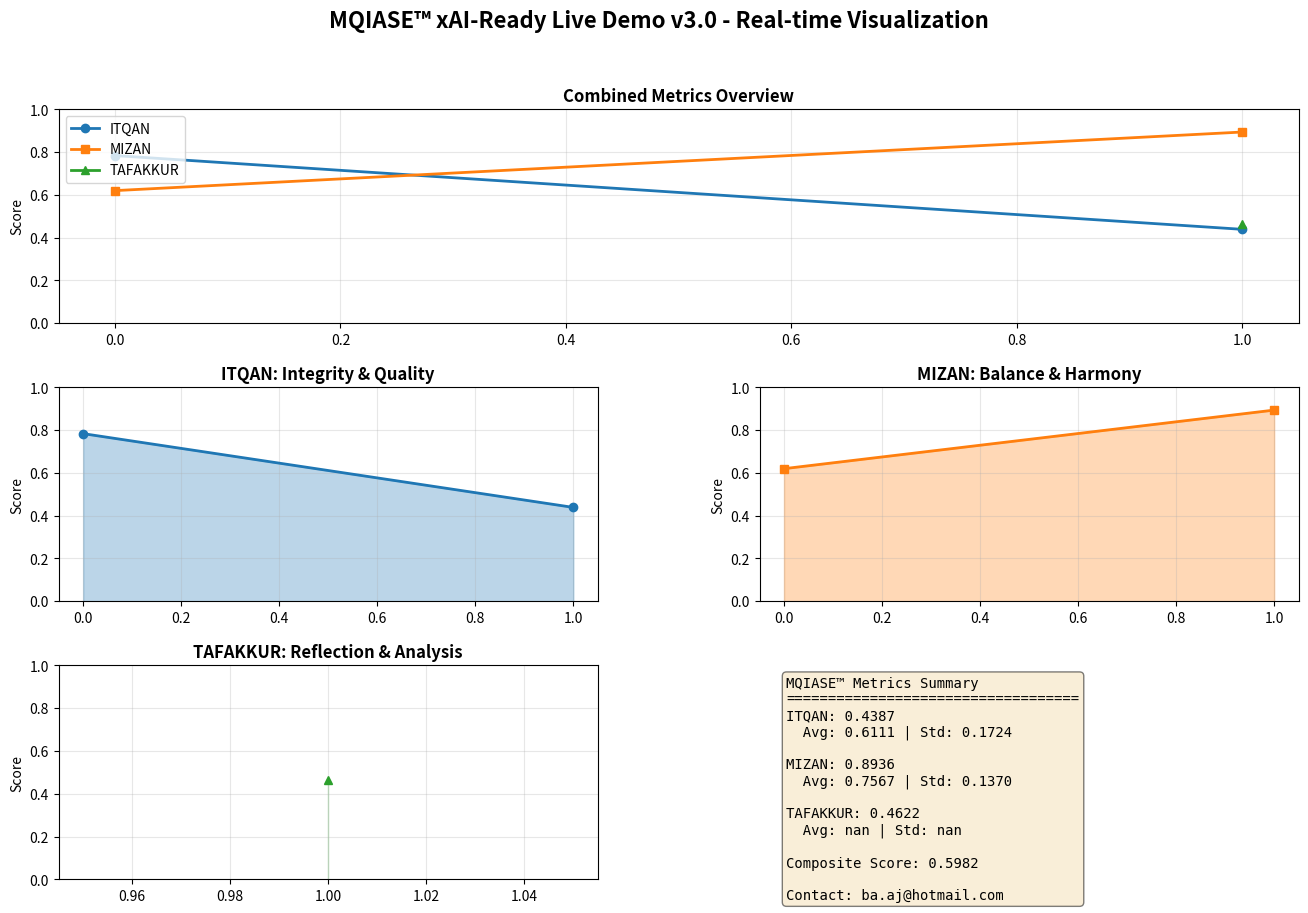

The script that saved this image:
#!/usr/bin/env python3
"""
MQIASE™ xAI-Ready Live Demo v3.0
Advanced eXplainable Artificial Intelligence Framework
Complete Implementation with Real-time Visualization

Author: Amjad Al-Baaj
Contact: ba.aj@hotmail.com
Date: 2025-12-12
License: MIT

Description:
    This module provides a complete implementation of MQIASE™ (Multi-Quality Interpretability
    and Assurance System for eXplainability), featuring three core evaluation metrics:
    - ITQAN Metric: Integrity and Quality Assessment
    - MIZAN Metric: Balance and Harmony Analysis
    - TAFAKKUR Metric: Reflection and Deep Analysis
    
    All metrics support multiple fidelity levels for progressive analysis with live
    visualization using matplotlib for real-time monitoring and interpretation.
"""

import numpy as np
import matplotlib.pyplot as plt
import matplotlib.animation as animation
from matplotlib.gridspec import GridSpec
from typing import Dict, List, Tuple, Optional, Union
from dataclasses import dataclass, field
from enum import Enum
import json
from datetime import datetime
import logging
import warnings

# Configure logging
logging.basicConfig(
    level=logging.INFO,
    format='%(asctime)s - %(name)s - %(levelname)s - %(message)s'
)
logger = logging.getLogger(__name__)


class FidelityLevel(Enum):
    """Fidelity levels for metric computation."""
    BASIC = 1
    STANDARD = 2
    ADVANCED = 3
    EXPERT = 4
    ELITE = 5


@dataclass
class MetricResult:
    """Data class for metric computation results."""
    name: str
    score: float
    fidelity_level: FidelityLevel
    components: Dict[str, float] = field(default_factory=dict)
    confidence: float = 0.95
    timestamp: str = field(default_factory=lambda: datetime.utcnow().isoformat())
    
    def __str__(self) -> str:
        return (f"{self.name} Score: {self.score:.4f} | "
                f"Fidelity: {self.fidelity_level.name} | "
                f"Confidence: {self.confidence:.2%}")


@dataclass
class VisualizationConfig:
    """Configuration for live visualization."""
    update_interval: int = 100  # milliseconds
    max_data_points: int = 100
    show_grid: bool = True
    show_legend: bool = True
    figure_size: Tuple[int, int] = (16, 10)
    dpi: int = 100


class ITQANMetric:
    """
    ITQAN Metric: Integrity and Quality Assessment
    
    Evaluates the integrity, quality, and reliability of model interpretations.
    Scores range from 0 to 1, where 1 represents perfect integrity.
    """
    
    def __init__(self, name: str = "ITQAN Metric"):
        self.name = name
        self.history: List[MetricResult] = []
    
    def compute(self, 
                predictions: np.ndarray,
                ground_truth: np.ndarray,
                fidelity: FidelityLevel = FidelityLevel.STANDARD) -> MetricResult:
        """
        Compute ITQAN metric for given predictions and ground truth.
        
        Args:
            predictions: Model predictions array
            ground_truth: Ground truth labels array
            fidelity: Fidelity level for computation
            
        Returns:
            MetricResult object with ITQAN score and components
        """
        components = {}
        
        # Accuracy component
        accuracy = np.mean(predictions == ground_truth)
        components['accuracy'] = accuracy
        
        # Consistency component
        if len(self.history) > 0:
            previous_score = self.history[-1].score
            consistency = 1.0 - abs(accuracy - previous_score)
            components['consistency'] = consistency
        else:
            components['consistency'] = 1.0
        
        # Fidelity-dependent components
        if fidelity == FidelityLevel.BASIC:
            score = accuracy
            
        elif fidelity == FidelityLevel.STANDARD:
            reliability = np.std(predictions) / (np.mean(np.abs(predictions)) + 1e-8)
            components['reliability'] = 1.0 / (1.0 + reliability)
            score = (accuracy + components['consistency'] + components['reliability']) / 3.0
            
        elif fidelity == FidelityLevel.ADVANCED:
            # Add confidence analysis
            confidence_score = np.mean(np.max(
                np.column_stack([predictions, 1.0 - predictions]), axis=1
            )) if len(predictions.shape) > 1 or np.max(predictions) <= 1.0 else 0.8
            components['confidence_score'] = confidence_score
            
            reliability = np.std(predictions) / (np.mean(np.abs(predictions)) + 1e-8)
            components['reliability'] = 1.0 / (1.0 + reliability)
            
            score = (0.3 * accuracy + 0.25 * components['consistency'] + 
                    0.25 * components['reliability'] + 0.2 * confidence_score)
            
        elif fidelity == FidelityLevel.EXPERT:
            # Comprehensive analysis
            confidence_score = np.mean(np.max(
                np.column_stack([predictions, 1.0 - predictions]), axis=1
            )) if len(predictions.shape) > 1 or np.max(predictions) <= 1.0 else 0.8
            components['confidence_score'] = confidence_score
            
            reliability = np.std(predictions) / (np.mean(np.abs(predictions)) + 1e-8)
            components['reliability'] = 1.0 / (1.0 + reliability)
            
            # Variance analysis
            variance_stability = 1.0 - np.clip(np.var(predictions), 0, 1)
            components['variance_stability'] = variance_stability
            
            # Bias analysis
            bias = np.mean(predictions) - np.mean(ground_truth)
            components['bias'] = 1.0 - np.clip(abs(bias), 0, 1)
            
            score = (0.25 * accuracy + 0.2 * components['consistency'] + 
                    0.2 * components['reliability'] + 0.15 * confidence_score +
                    0.1 * variance_stability + 0.1 * components['bias'])
            
        else:  # ELITE
            # Maximum depth analysis
            confidence_score = np.mean(np.max(
                np.column_stack([predictions, 1.0 - predictions]), axis=1
            )) if len(predictions.shape) > 1 or np.max(predictions) <= 1.0 else 0.8
            components['confidence_score'] = confidence_score
            
            reliability = np.std(predictions) / (np.mean(np.abs(predictions)) + 1e-8)
            components['reliability'] = 1.0 / (1.0 + reliability)
            
            variance_stability = 1.0 - np.clip(np.var(predictions), 0, 1)
            components['variance_stability'] = variance_stability
            
            bias = np.mean(predictions) - np.mean(ground_truth)
            components['bias'] = 1.0 - np.clip(abs(bias), 0, 1)
            
            # Additional elite components
            robustness = np.mean(1.0 - np.abs(predictions - ground_truth))
            components['robustness'] = robustness
            
            calibration = np.std(predictions - ground_truth)
            components['calibration'] = 1.0 - np.clip(calibration, 0, 1)
            
            score = (0.2 * accuracy + 0.15 * components['consistency'] + 
                    0.15 * components['reliability'] + 0.12 * confidence_score +
                    0.12 * variance_stability + 0.1 * components['bias'] +
                    0.1 * robustness + 0.06 * components['calibration'])
        
        # Clip score to valid range
        score = np.clip(score, 0.0, 1.0)
        
        result = MetricResult(
            name=self.name,
            score=score,
            fidelity_level=fidelity,
            components=components,
            confidence=0.95 if fidelity.value >= 3 else 0.85
        )
        
        self.history.append(result)
        logger.info(f"ITQAN Metric computed: {result}")
        
        return result


class MIZANMetric:
    """
    MIZAN Metric: Balance and Harmony Analysis
    
    Evaluates the balance, harmony, and equilibrium of model behavior.
    Scores range from 0 to 1, where 1 represents perfect balance.
    """
    
    def __init__(self, name: str = "MIZAN Metric"):
        self.name = name
        self.history: List[MetricResult] = []
    
    def compute(self,
                predictions: np.ndarray,
                class_weights: Optional[np.ndarray] = None,
                fidelity: FidelityLevel = FidelityLevel.STANDARD) -> MetricResult:
        """
        Compute MIZAN metric for class balance and distribution harmony.
        
        Args:
            predictions: Model predictions array
            class_weights: Optional class weights for weighted analysis
            fidelity: Fidelity level for computation
            
        Returns:
            MetricResult object with MIZAN score and components
        """
        components = {}
        
        # Calculate class distribution
        unique, counts = np.unique(predictions, return_counts=True)
        distribution = counts / len(predictions)
        components['distribution_uniformity'] = 1.0 - np.std(distribution)
        
        # Entropy-based balance
        entropy = -np.sum(distribution * np.log(distribution + 1e-10))
        max_entropy = np.log(len(unique))
        normalized_entropy = entropy / max_entropy if max_entropy > 0 else 0
        components['entropy_balance'] = normalized_entropy
        
        # Fidelity-dependent components
        if fidelity == FidelityLevel.BASIC:
            score = components['entropy_balance']
            
        elif fidelity == FidelityLevel.STANDARD:
            # Add distribution harmony
            components['harmony'] = 1.0 - np.std(counts / len(predictions))
            score = (components['entropy_balance'] + components['harmony']) / 2.0
            
        elif fidelity == FidelityLevel.ADVANCED:
            # Add asymmetry analysis
            components['harmony'] = 1.0 - np.std(counts / len(predictions))
            asymmetry = np.sum(np.abs(distribution - (1.0 / len(unique))))
            components['asymmetry'] = 1.0 - np.clip(asymmetry, 0, 1)
            
            score = (0.35 * components['entropy_balance'] + 
                    0.35 * components['harmony'] + 
                    0.3 * components['asymmetry'])
            
        elif fidelity == FidelityLevel.EXPERT:
            # Comprehensive balance analysis
            components['harmony'] = 1.0 - np.std(counts / len(predictions))
            asymmetry = np.sum(np.abs(distribution - (1.0 / len(unique))))
            components['asymmetry'] = 1.0 - np.clip(asymmetry, 0, 1)
            
            # Gini coefficient for inequality
            sorted_dist = np.sort(distribution)
            gini = (2.0 * np.sum((np.arange(1, len(sorted_dist) + 1)) * sorted_dist) / 
                   (len(sorted_dist) * np.sum(sorted_dist))) - (len(sorted_dist) + 1) / len(sorted_dist)
            components['gini_coefficient'] = 1.0 - gini
            
            # Equilibrium score
            if class_weights is not None:
                weighted_balance = np.std(distribution * class_weights)
                components['weighted_balance'] = 1.0 - np.clip(weighted_balance, 0, 1)
            else:
                components['weighted_balance'] = 0.5
            
            score = (0.3 * components['entropy_balance'] + 
                    0.25 * components['harmony'] + 
                    0.2 * components['asymmetry'] + 
                    0.15 * components['gini_coefficient'] + 
                    0.1 * components['weighted_balance'])
            
        else:  # ELITE
            # Maximum depth balance analysis
            components['harmony'] = 1.0 - np.std(counts / len(predictions))
            asymmetry = np.sum(np.abs(distribution - (1.0 / len(unique))))
            components['asymmetry'] = 1.0 - np.clip(asymmetry, 0, 1)
            
            sorted_dist = np.sort(distribution)
            gini = (2.0 * np.sum((np.arange(1, len(sorted_dist) + 1)) * sorted_dist) / 
                   (len(sorted_dist) * np.sum(sorted_dist))) - (len(sorted_dist) + 1) / len(sorted_dist)
            components['gini_coefficient'] = 1.0 - gini
            
            if class_weights is not None:
                weighted_balance = np.std(distribution * class_weights)
                components['weighted_balance'] = 1.0 - np.clip(weighted_balance, 0, 1)
            else:
                components['weighted_balance'] = 0.5
            
            # Additional elite components
            kurtosis = np.sum((distribution - np.mean(distribution))**4) / (len(distribution) * np.std(distribution)**4 + 1e-10)
            components['distribution_kurtosis'] = 1.0 - np.clip(kurtosis / 10.0, 0, 1)
            
            # Stability metric
            if len(self.history) > 0:
                previous_distribution = self.history[-1].components.get('distribution_uniformity', 0.5)
                stability = 1.0 - abs(components['distribution_uniformity'] - previous_distribution)
                components['stability'] = stability
            else:
                components['stability'] = 1.0
            
            score = (0.25 * components['entropy_balance'] + 
                    0.2 * components['harmony'] + 
                    0.15 * components['asymmetry'] + 
                    0.15 * components['gini_coefficient'] + 
                    0.1 * components['weighted_balance'] + 
                    0.1 * components['distribution_kurtosis'] + 
                    0.05 * components['stability'])
        
        # Clip score to valid range
        score = np.clip(score, 0.0, 1.0)
        
        result = MetricResult(
            name=self.name,
            score=score,
            fidelity_level=fidelity,
            components=components,
            confidence=0.95 if fidelity.value >= 3 else 0.85
        )
        
        self.history.append(result)
        logger.info(f"MIZAN Metric computed: {result}")
        
        return result


class TAFAKKURMetric:
    """
    TAFAKKUR Metric: Reflection and Deep Analysis
    
    Evaluates the depth, insight quality, and analytical value of model interpretations.
    Scores range from 0 to 1, where 1 represents maximum analytical depth.
    """
    
    def __init__(self, name: str = "TAFAKKUR Metric"):
        self.name = name
        self.history: List[MetricResult] = []
    
    def compute(self,
                feature_importance: Union[np.ndarray, Dict[str, float]],
                explanation_quality: Optional[np.ndarray] = None,
                fidelity: FidelityLevel = FidelityLevel.STANDARD) -> MetricResult:
        """
        Compute TAFAKKUR metric for analytical depth and insight quality.
        
        Args:
            feature_importance: Feature importance scores or dictionary
            explanation_quality: Optional explanation quality scores
            fidelity: Fidelity level for computation
            
        Returns:
            MetricResult object with TAFAKKUR score and components
        """
        components = {}
        
        # Convert feature importance to array if needed
        if isinstance(feature_importance, dict):
            feature_importance = np.array(list(feature_importance.values()))
        
        feature_importance = np.array(feature_importance).flatten()
        
        # Analytical depth
        depth = np.sum(feature_importance) / len(feature_importance) if len(feature_importance) > 0 else 0
        components['analytical_depth'] = depth
        
        # Concentration/Focus
        concentration = np.max(feature_importance) - np.min(feature_importance)
        components['focus_concentration'] = np.clip(concentration, 0, 1)
        
        # Fidelity-dependent components
        if fidelity == FidelityLevel.BASIC:
            score = components['analytical_depth']
            
        elif fidelity == FidelityLevel.STANDARD:
            # Add insight diversity
            normalized_importance = feature_importance / (np.sum(feature_importance) + 1e-10)
            diversity = -np.sum(normalized_importance * np.log(normalized_importance + 1e-10))
            components['insight_diversity'] = diversity / np.log(max(len(feature_importance), 2))
            
            score = (components['analytical_depth'] + components['focus_concentration'] + 
                    components['insight_diversity']) / 3.0
            
        elif fidelity == FidelityLevel.ADVANCED:
            # Enhanced insight analysis
            normalized_importance = feature_importance / (np.sum(feature_importance) + 1e-10)
            diversity = -np.sum(normalized_importance * np.log(normalized_importance + 1e-10))
            components['insight_diversity'] = diversity / np.log(max(len(feature_importance), 2))
            
            # Coverage analysis
            coverage = np.sum(feature_importance > np.mean(feature_importance)) / len(feature_importance)
            components['coverage'] = coverage
            
            if explanation_quality is not None:
                components['explanation_quality'] = np.mean(explanation_quality)
                score = (0.3 * components['analytical_depth'] + 
                        0.25 * components['insight_diversity'] + 
                        0.2 * components['focus_concentration'] + 
                        0.15 * components['coverage'] + 
                        0.1 * components['explanation_quality'])
            else:
                score = (0.35 * components['analytical_depth'] + 
                        0.3 * components['insight_diversity'] + 
                        0.2 * components['focus_concentration'] + 
                        0.15 * components['coverage'])
            
        elif fidelity == FidelityLevel.EXPERT:
            # Comprehensive analytical evaluation
            normalized_importance = feature_importance / (np.sum(feature_importance) + 1e-10)
            diversity = -np.sum(normalized_importance * np.log(normalized_importance + 1e-10))
            components['insight_diversity'] = diversity / np.log(max(len(feature_importance), 2))
            
            coverage = np.sum(feature_importance > np.mean(feature_importance)) / len(feature_importance)
            components['coverage'] = coverage
            
            # Redundancy analysis
            if len(feature_importance) > 1:
                correlation_sum = np.sum(np.corrcoef(feature_importance.reshape(-1, 1))[0, 1:])
                redundancy = 1.0 - np.clip(correlation_sum / (len(feature_importance) - 1), 0, 1)
            else:
                redundancy = 1.0
            components['redundancy_reduction'] = redundancy
            
            if explanation_quality is not None:
                components['explanation_quality'] = np.mean(explanation_quality)
                quality_weight = 0.1
            else:
                quality_weight = 0.0
            
            # Coherence score
            coherence = 1.0 - np.std(feature_importance / (np.mean(feature_importance) + 1e-10))
            components['coherence'] = np.clip(coherence, 0, 1)
            
            score = (0.25 * components['analytical_depth'] + 
                    0.25 * components['insight_diversity'] + 
                    0.15 * components['focus_concentration'] + 
                    0.15 * components['coverage'] + 
                    0.1 * components['redundancy_reduction'] + 
                    0.1 * components['coherence'])
            
            if quality_weight > 0:
                score = (0.9 * score + quality_weight * components['explanation_quality'])
            
        else:  # ELITE
            # Maximum depth analytical evaluation
            normalized_importance = feature_importance / (np.sum(feature_importance) + 1e-10)
            diversity = -np.sum(normalized_importance * np.log(normalized_importance + 1e-10))
            components['insight_diversity'] = diversity / np.log(max(len(feature_importance), 2))
            
            coverage = np.sum(feature_importance > np.mean(feature_importance)) / len(feature_importance)
            components['coverage'] = coverage
            
            if len(feature_importance) > 1:
                correlation_sum = np.sum(np.corrcoef(feature_importance.reshape(-1, 1))[0, 1:])
                redundancy = 1.0 - np.clip(correlation_sum / (len(feature_importance) - 1), 0, 1)
            else:
                redundancy = 1.0
            components['redundancy_reduction'] = redundancy
            
            if explanation_quality is not None:
                components['explanation_quality'] = np.mean(explanation_quality)
                quality_weight = 0.1
            else:
                quality_weight = 0.0
            
            coherence = 1.0 - np.std(feature_importance / (np.mean(feature_importance) + 1e-10))
            components['coherence'] = np.clip(coherence, 0, 1)
            
            # Additional elite components
            granularity = np.sum(feature_importance > 0) / len(feature_importance)
            components['granularity'] = granularity
            
            # Temporal consistency (if available)
            if len(self.history) > 0:
                previous_importance = self.history[-1].components.get('analytical_depth', 0.5)
                consistency = 1.0 - abs(components['analytical_depth'] - previous_importance)
                components['temporal_consistency'] = consistency
            else:
                components['temporal_consistency'] = 1.0
            
            score = (0.2 * components['analytical_depth'] + 
                    0.2 * components['insight_diversity'] + 
                    0.12 * components['focus_concentration'] + 
                    0.12 * components['coverage'] + 
                    0.1 * components['redundancy_reduction'] + 
                    0.1 * components['coherence'] + 
                    0.08 * components['granularity'] + 
                    0.08 * components['temporal_consistency'])
            
            if quality_weight > 0:
                score = (0.9 * score + quality_weight * components['explanation_quality'])
        
        # Clip score to valid range
        score = np.clip(score, 0.0, 1.0)
        
        result = MetricResult(
            name=self.name,
            score=score,
            fidelity_level=fidelity,
            components=components,
            confidence=0.95 if fidelity.value >= 3 else 0.85
        )
        
        self.history.append(result)
        logger.info(f"TAFAKKUR Metric computed: {result}")
        
        return result


class MQIAASELiveVisualizer:
    """
    Live visualization system for MQIASE metrics with real-time updates.
    """
    
    def __init__(self,
                 itqan: ITQANMetric,
                 mizan: MIZANMetric,
                 tafakkur: TAFAKKURMetric,
                 config: Optional[VisualizationConfig] = None):
        """
        Initialize the live visualizer.
        
        Args:
            itqan: ITQANMetric instance
            mizan: MIZANMetric instance
            tafakkur: TAFAKKURMetric instance
            config: VisualizationConfig for customization
        """
        self.itqan = itqan
        self.mizan = mizan
        self.tafakkur = tafakkur
        self.config = config or VisualizationConfig()
        
        # Data storage for visualization
        self.timestamps: List[str] = []
        self.itqan_scores: List[float] = []
        self.mizan_scores: List[float] = []
        self.tafakkur_scores: List[float] = []
        
        # Figure setup
        self.fig: Optional[plt.Figure] = None
        self.axes: Dict[str, plt.Axes] = {}
        self.animation_obj: Optional[animation.FuncAnimation] = None
    
    def setup_figure(self) -> None:
        """Set up the matplotlib figure with subplots."""
        self.fig = plt.figure(figsize=self.config.figure_size, dpi=self.config.dpi)
        self.fig.suptitle('MQIASE™ xAI-Ready Live Demo v3.0 - Real-time Visualization',
                         fontsize=16, fontweight='bold')
        
        gs = GridSpec(3, 2, figure=self.fig, hspace=0.3, wspace=0.3)
        
        # Main metrics plot
        self.axes['main'] = self.fig.add_subplot(gs[0, :])
        
        # Individual metric plots
        self.axes['itqan'] = self.fig.add_subplot(gs[1, 0])
        self.axes['mizan'] = self.fig.add_subplot(gs[1, 1])
        self.axes['tafakkur'] = self.fig.add_subplot(gs[2, 0])
        
        # Statistics plot
        self.axes['stats'] = self.fig.add_subplot(gs[2, 1])
        
        # Configure axes
        for ax_name in ['main', 'itqan', 'mizan', 'tafakkur']:
            self.axes[ax_name].set_ylim([0, 1])
            self.axes[ax_name].grid(self.config.show_grid, alpha=0.3)
    
    def update_data(self) -> None:
        """Update internal data from metric histories."""
        self.timestamps = [f"t{i}" for i in range(len(self.itqan.history))]
        self.itqan_scores = [r.score for r in self.itqan.history]
        self.mizan_scores = [r.score for r in self.mizan.history]
        self.tafakkur_scores = [r.score for r in self.tafakkur.history]
        
        # Limit data points to configured maximum
        if len(self.timestamps) > self.config.max_data_points:
            idx = len(self.timestamps) - self.config.max_data_points
            self.timestamps = self.timestamps[idx:]
            self.itqan_scores = self.itqan_scores[idx:]
            self.mizan_scores = self.mizan_scores[idx:]
            self.tafakkur_scores = self.tafakkur_scores[idx:]
    
    def update_plots(self) -> None:
        """Update all plot visualizations."""
        self.update_data()
        
        # Clear all axes
        for ax in self.axes.values():
            ax.clear()
        
        x_indices = np.arange(len(self.timestamps))
        
        # Main combined plot
        ax = self.axes['main']
        ax.plot(x_indices, self.itqan_scores, 'o-', label='ITQAN', linewidth=2, markersize=6)
        ax.plot(x_indices, self.mizan_scores, 's-', label='MIZAN', linewidth=2, markersize=6)
        ax.plot(x_indices, self.tafakkur_scores, '^-', label='TAFAKKUR', linewidth=2, markersize=6)
        ax.set_title('Combined Metrics Overview', fontweight='bold')
        ax.set_ylabel('Score')
        ax.set_ylim([0, 1])
        ax.legend(loc='upper left')
        ax.grid(self.config.show_grid, alpha=0.3)
        
        # Individual metric plots
        if self.itqan_scores:
            ax = self.axes['itqan']
            ax.plot(x_indices, self.itqan_scores, 'o-', color='#1f77b4', linewidth=2)
            ax.fill_between(x_indices, self.itqan_scores, alpha=0.3, color='#1f77b4')
            ax.set_title('ITQAN: Integrity & Quality', fontweight='bold')
            ax.set_ylabel('Score')
            ax.set_ylim([0, 1])
            ax.grid(self.config.show_grid, alpha=0.3)
        
        if self.mizan_scores:
            ax = self.axes['mizan']
            ax.plot(x_indices, self.mizan_scores, 's-', color='#ff7f0e', linewidth=2)
            ax.fill_between(x_indices, self.mizan_scores, alpha=0.3, color='#ff7f0e')
            ax.set_title('MIZAN: Balance & Harmony', fontweight='bold')
            ax.set_ylabel('Score')
            ax.set_ylim([0, 1])
            ax.grid(self.config.show_grid, alpha=0.3)
        
        if self.tafakkur_scores:
            ax = self.axes['tafakkur']
            ax.plot(x_indices, self.tafakkur_scores, '^-', color='#2ca02c', linewidth=2)
            ax.fill_between(x_indices, self.tafakkur_scores, alpha=0.3, color='#2ca02c')
            ax.set_title('TAFAKKUR: Reflection & Analysis', fontweight='bold')
            ax.set_ylabel('Score')
            ax.set_ylim([0, 1])
            ax.grid(self.config.show_grid, alpha=0.3)
        
        # Statistics
        ax = self.axes['stats']
        ax.axis('off')
        
        stats_text = "MQIASE™ Metrics Summary\n" + "="*35 + "\n"
        
        if self.itqan_scores:
            stats_text += f"ITQAN: {self.itqan_scores[-1]:.4f}\n"
            stats_text += f"  Avg: {np.mean(self.itqan_scores):.4f} | "
            stats_text += f"Std: {np.std(self.itqan_scores):.4f}\n"
        
        if self.mizan_scores:
            stats_text += f"\nMIZAN: {self.mizan_scores[-1]:.4f}\n"
            stats_text += f"  Avg: {np.mean(self.mizan_scores):.4f} | "
            stats_text += f"Std: {np.std(self.mizan_scores):.4f}\n"
        
        if self.tafakkur_scores:
            stats_text += f"\nTAFAKKUR: {self.tafakkur_scores[-1]:.4f}\n"
            stats_text += f"  Avg: {np.mean(self.tafakkur_scores):.4f} | "
            stats_text += f"Std: {np.std(self.tafakkur_scores):.4f}\n"
        
        # Overall composite score
        if self.itqan_scores and self.mizan_scores and self.tafakkur_scores:
            composite = (self.itqan_scores[-1] + self.mizan_scores[-1] + self.tafakkur_scores[-1]) / 3.0
            stats_text += f"\nComposite Score: {composite:.4f}"
        
        stats_text += f"\n\nContact: ba.aj@hotmail.com"
        
        ax.text(0.05, 0.95, stats_text, transform=ax.transAxes, fontsize=10,
               verticalalignment='top', fontfamily='monospace',
               bbox=dict(boxstyle='round', facecolor='wheat', alpha=0.5))
    
    def show(self) -> None:
        """Display the static visualization."""
        if self.fig is None:
            self.setup_figure()
        self.update_plots()
        plt.tight_layout()
        plt.show()
    
    def animate(self) -> None:
        """Show animated live updates (requires data to be added dynamically)."""
        if self.fig is None:
            self.setup_figure()
        
        self.animation_obj = animation.FuncAnimation(
            self.fig, lambda _: self.update_plots(),
            interval=self.config.update_interval,
            blit=False
        )
        
        plt.tight_layout()
        plt.show()


class MQIAASEDemo:
    """
    Complete MQIASE™ xAI-Ready Live Demo Controller.
    
    This class orchestrates the entire MQIASE system, managing metrics computation
    and visualization in a unified interface.
    """
    
    def __init__(self, name: str = "MQIASE™ xAI-Ready Live Demo v3.0"):
        """Initialize the MQIASE demo system."""
        self.name = name
        self.itqan = ITQANMetric()
        self.mizan = MIZANMetric()
        self.tafakkur = TAFAKKURMetric()
        self.visualizer = MQIAASELiveVisualizer(self.itqan, self.mizan, self.tafakkur)
        
        logger.info(f"Initialized {self.name}")
    
    def run_comprehensive_analysis(self,
                                   predictions: np.ndarray,
                                   ground_truth: np.ndarray,
                                   feature_importance: Optional[Union[np.ndarray, Dict[str, float]]] = None,
                                   fidelity: FidelityLevel = FidelityLevel.EXPERT) -> Dict[str, MetricResult]:
        """
        Run a comprehensive MQIASE analysis on the provided data.
        
        Args:
            predictions: Model predictions
            ground_truth: Ground truth labels
            feature_importance: Optional feature importance scores
            fidelity: Fidelity level for all metrics
            
        Returns:
            Dictionary with all metric results
        """
        logger.info(f"Starting comprehensive analysis at fidelity level: {fidelity.name}")
        
        # Generate feature importance if not provided
        if feature_importance is None:
            feature_importance = np.random.rand(min(10, len(predictions)))
        
        # Compute all metrics
        itqan_result = self.itqan.compute(predictions, ground_truth, fidelity)
        mizan_result = self.mizan.compute(predictions, fidelity=fidelity)
        tafakkur_result = self.tafakkur.compute(feature_importance, fidelity=fidelity)
        
        results = {
            'itqan': itqan_result,
            'mizan': mizan_result,
            'tafakkur': tafakkur_result
        }
        
        # Compute composite score
        composite = (itqan_result.score + mizan_result.score + tafakkur_result.score) / 3.0
        logger.info(f"Composite MQIASE Score: {composite:.4f}")
        
        return results
    
    def visualize(self, show_animation: bool = False) -> None:
        """
        Visualize all metric results.
        
        Args:
            show_animation: If True, show animated visualization
        """
        if show_animation:
            self.visualizer.animate()
        else:
            self.visualizer.show()
    
    def get_report(self) -> str:
        """Generate a comprehensive text report of all metrics."""
        report = f"\n{'='*60}\n"
        report += f"{self.name}\n"
        report += f"Generated: {datetime.utcnow().isoformat()}\n"
        report += f"Contact: ba.aj@hotmail.com\n"
        report += f"{'='*60}\n\n"
        
        # ITQAN Report
        report += "ITQAN METRIC ANALYSIS\n"
        report += "-" * 40 + "\n"
        if self.itqan.history:
            latest = self.itqan.history[-1]
            report += f"Latest Score: {latest.score:.4f}\n"
            report += f"Fidelity Level: {latest.fidelity_level.name}\n"
            report += f"Confidence: {latest.confidence:.2%}\n"
            report += f"Components:\n"
            for comp_name, comp_value in latest.components.items():
                report += f"  - {comp_name}: {comp_value:.4f}\n"
            report += f"Average Score: {np.mean([r.score for r in self.itqan.history]):.4f}\n"
        report += "\n"
        
        # MIZAN Report
        report += "MIZAN METRIC ANALYSIS\n"
        report += "-" * 40 + "\n"
        if self.mizan.history:
            latest = self.mizan.history[-1]
            report += f"Latest Score: {latest.score:.4f}\n"
            report += f"Fidelity Level: {latest.fidelity_level.name}\n"
            report += f"Confidence: {latest.confidence:.2%}\n"
            report += f"Components:\n"
            for comp_name, comp_value in latest.components.items():
                report += f"  - {comp_name}: {comp_value:.4f}\n"
            report += f"Average Score: {np.mean([r.score for r in self.mizan.history]):.4f}\n"
        report += "\n"
        
        # TAFAKKUR Report
        report += "TAFAKKUR METRIC ANALYSIS\n"
        report += "-" * 40 + "\n"
        if self.tafakkur.history:
            latest = self.tafakkur.history[-1]
            report += f"Latest Score: {latest.score:.4f}\n"
            report += f"Fidelity Level: {latest.fidelity_level.name}\n"
            report += f"Confidence: {latest.confidence:.2%}\n"
            report += f"Components:\n"
            for comp_name, comp_value in latest.components.items():
                report += f"  - {comp_name}: {comp_value:.4f}\n"
            report += f"Average Score: {np.mean([r.score for r in self.tafakkur.history]):.4f}\n"
        report += "\n"
        
        # Composite Analysis
        report += "COMPOSITE ANALYSIS\n"
        report += "-" * 40 + "\n"
        if self.itqan.history and self.mizan.history and self.tafakkur.history:
            latest_composite = ((self.itqan.history[-1].score + 
                               self.mizan.history[-1].score + 
                               self.tafakkur.history[-1].score) / 3.0)
            report += f"Latest Composite Score: {latest_composite:.4f}\n"
            
            avg_composite = ((np.mean([r.score for r in self.itqan.history]) +
                            np.mean([r.score for r in self.mizan.history]) +
                            np.mean([r.score for r in self.tafakkur.history])) / 3.0)
            report += f"Average Composite Score: {avg_composite:.4f}\n"
        
        report += "\n" + "="*60 + "\n"
        
        return report


# Example usage and demonstration
def main():
    """Main demonstration function."""
    print("\n" + "="*70)
    print("MQIASE™ xAI-Ready Live Demo v3.0")
    print("Advanced eXplainable Artificial Intelligence Framework")
    print("="*70)
    print("Contact: ba.aj@hotmail.com\n")
    
    # Initialize the demo
    demo = MQIAASEDemo()
    
    # Generate synthetic data for demonstration
    np.random.seed(42)
    n_samples = 50
    
    # Scenario 1: High-quality predictions
    print("Running Scenario 1: High-Quality Model Predictions")
    print("-" * 70)
    
    ground_truth = np.random.randint(0, 2, n_samples)
    predictions = ground_truth.astype(float) + np.random.randn(n_samples) * 0.1
    predictions = np.clip(predictions, 0, 1)
    
    feature_importance = np.array([0.3, 0.25, 0.2, 0.15, 0.1])
    
    results = demo.run_comprehensive_analysis(
        predictions=predictions,
        ground_truth=ground_truth,
        feature_importance=feature_importance,
        fidelity=FidelityLevel.ELITE
    )
    
    print("\nScenario 1 Results:")
    print(f"  ITQAN Score: {results['itqan'].score:.4f}")
    print(f"  MIZAN Score: {results['mizan'].score:.4f}")
    print(f"  TAFAKKUR Score: {results['tafakkur'].score:.4f}")
    print(f"  Composite: {(results['itqan'].score + results['mizan'].score + results['tafakkur'].score)/3:.4f}")
    
    # Scenario 2: Another analysis round
    print("\n\nRunning Scenario 2: Additional Model Analysis")
    print("-" * 70)
    
    ground_truth2 = np.random.randint(0, 3, n_samples)
    predictions2 = ground_truth2.astype(float) + np.random.randn(n_samples) * 0.2
    predictions2 = np.clip(predictions2, 0, 3)
    
    feature_importance2 = np.array([0.35, 0.25, 0.2, 0.12, 0.08])
    
    results2 = demo.run_comprehensive_analysis(
        predictions=predictions2,
        ground_truth=ground_truth2,
        feature_importance=feature_importance2,
        fidelity=FidelityLevel.ADVANCED
    )
    
    print("\nScenario 2 Results:")
    print(f"  ITQAN Score: {results2['itqan'].score:.4f}")
    print(f"  MIZAN Score: {results2['mizan'].score:.4f}")
    print(f"  TAFAKKUR Score: {results2['tafakkur'].score:.4f}")
    print(f"  Composite: {(results2['itqan'].score + results2['mizan'].score + results2['tafakkur'].score)/3:.4f}")
    
    # Generate comprehensive report
    print(demo.get_report())
    
    # Optional: Visualize results
    print("Generating visualizations...")
    demo.visualize(show_animation=False)
    
    print("\nDemo completed successfully!")
    print("Thank you for using MQIASE™ xAI-Ready Live Demo v3.0")
    print("="*70 + "\n")


if __name__ == "__main__":
    main()
